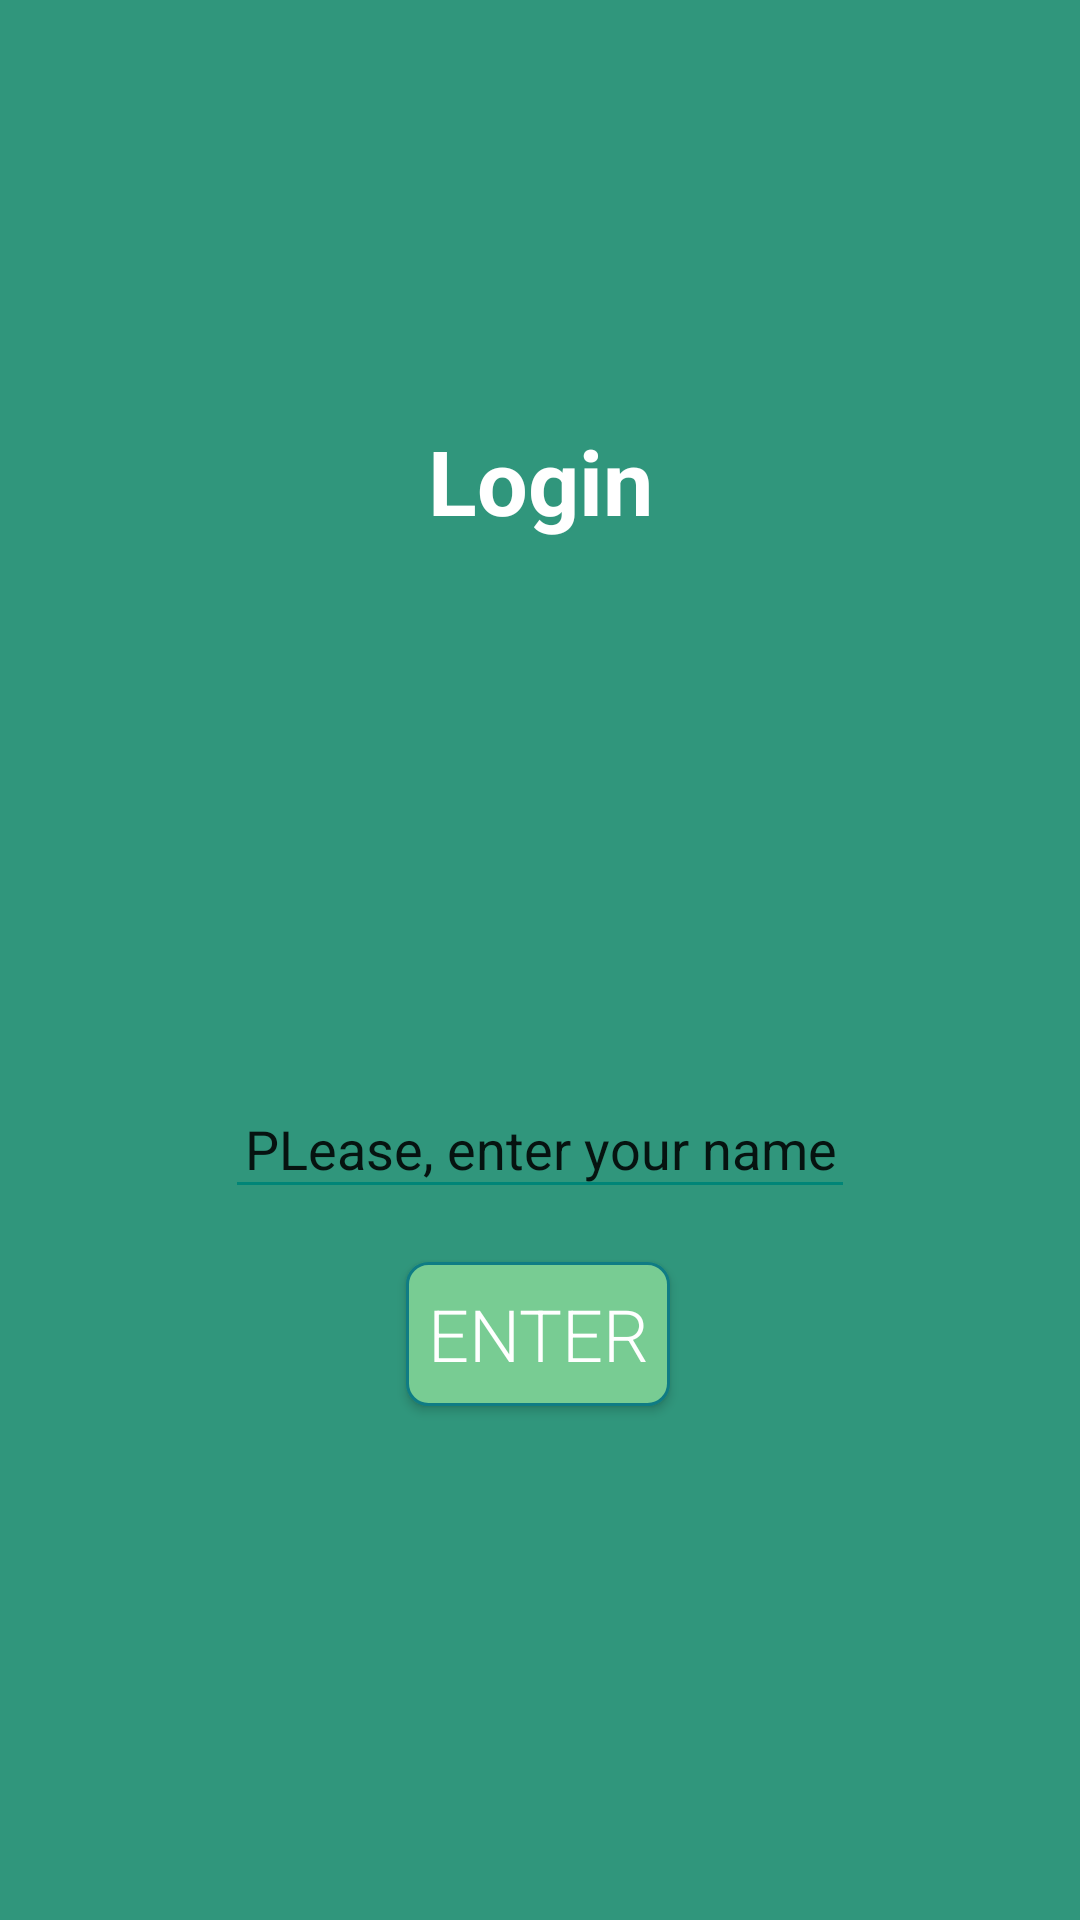

Reconstruct the res/layout file that produces this screen, plus the resources it refers to.
<!-- AndroidManifest.xml: application theme AppTheme -->
<!-- res/layout/activity_login2.xml -->
<?xml version="1.0" encoding="utf-8"?>
<android.support.constraint.ConstraintLayout
    xmlns:android="http://schemas.android.com/apk/res/android"
    xmlns:app="http://schemas.android.com/apk/res-auto"
    xmlns:tools="http://schemas.android.com/tools"
    android:layout_width="match_parent"
    android:layout_height="match_parent"
    android:background="@color/bg_screen1">


    <TextView
        android:id="@+id/textView2"
        android:layout_width="wrap_content"
        android:layout_height="wrap_content"
        android:layout_marginStart="8dp"
        android:layout_marginTop="140dp"
        android:layout_marginEnd="8dp"
        android:text="Login"
        android:textColor="@android:color/white"
        android:textSize="30sp"
        android:textStyle="bold"
        app:layout_constraintEnd_toEndOf="parent"
        app:layout_constraintStart_toStartOf="parent"
        app:layout_constraintTop_toTopOf="parent" />

    <Button
        android:id="@+id/login_button"
        android:layout_width="wrap_content"
        android:layout_height="wrap_content"
        android:layout_marginStart="8dp"
        android:layout_marginTop="8dp"
        android:layout_marginEnd="8dp"
        android:layout_marginBottom="8dp"
        android:text="Enter"
        android:background="@drawable/button_shape"
        android:textColor="@android:color/white"
        android:textSize="24sp"
        android:fontFamily="sans-serif-light"
        app:layout_constraintBottom_toBottomOf="parent"
        app:layout_constraintEnd_toEndOf="parent"
        app:layout_constraintHorizontal_bias="0.498"
        app:layout_constraintStart_toStartOf="parent"
        app:layout_constraintTop_toBottomOf="@+id/editText"
        app:layout_constraintVertical_bias="0.056" />

    <EditText
        android:id="@+id/editText"
        android:layout_width="wrap_content"
        android:layout_height="43dp"
        android:layout_marginStart="8dp"
        android:layout_marginTop="360dp"
        android:layout_marginEnd="8dp"
        android:backgroundTint="@color/colorPrimary"
        android:ems="10"
        android:hint="@string/hint"
        android:inputType="textPersonName"
        android:selectAllOnFocus="false"
        android:singleLine="false"
        android:textAlignment="center"
        android:textColor="@color/common_google_signin_btn_text_dark_pressed"
        android:textColorHint="@color/wallet_bright_foreground_holo_dark"
        app:layout_constraintEnd_toEndOf="parent"
        app:layout_constraintStart_toStartOf="parent"
        app:layout_constraintTop_toTopOf="parent" />

    <TextView
        android:id="@+id/textView"
        android:layout_width="wrap_content"
        android:layout_height="wrap_content"
        android:visibility="invisible"
        android:backgroundTint="@color/colorPrimary"
        tools:layout_editor_absoluteX="176dp"
        tools:layout_editor_absoluteY="426dp" />

</android.support.constraint.ConstraintLayout>
<!-- resources referenced by this layout -->
<resources>
  <color name="bg_screen1">#30967c</color>
  <color name="colorPrimary">#008577</color>
  <!-- drawable button_shape (drawable) -->
  <?xml version="1.0" encoding="utf-8"?>
  <shape
      xmlns:android="http://schemas.android.com/apk/res/android">
      <stroke
          android:width="1dp"
          android:color="#0f7c84"/>
      <corners
          android:radius="7dp" />
  
      <padding
          android:left="1dp"
          android:right="1dp"
          android:top="1dp"
          android:bottom="1dp"/>
  
      <solid android:color="@color/like_green"/>
  
  </shape>
  <string name="hint"> PLease, enter your name </string>
  <style name="AppTheme" parent="Theme.AppCompat.Light.DarkActionBar">
      
      <item name="colorPrimary">@color/colorPrimary</item>
      <item name="colorPrimaryDark">@color/colorPrimaryDark</item>
      <item name="colorAccent">@color/colorAccent</item>
      <item name="windowActionBar">false</item>
      <item name="windowNoTitle">true</item>
  </style>
  <color name="like_green">#78cc93</color>
  <color name="colorPrimaryDark">#303F9F</color>
  <color name="colorAccent">#FF4081</color>
</resources>
